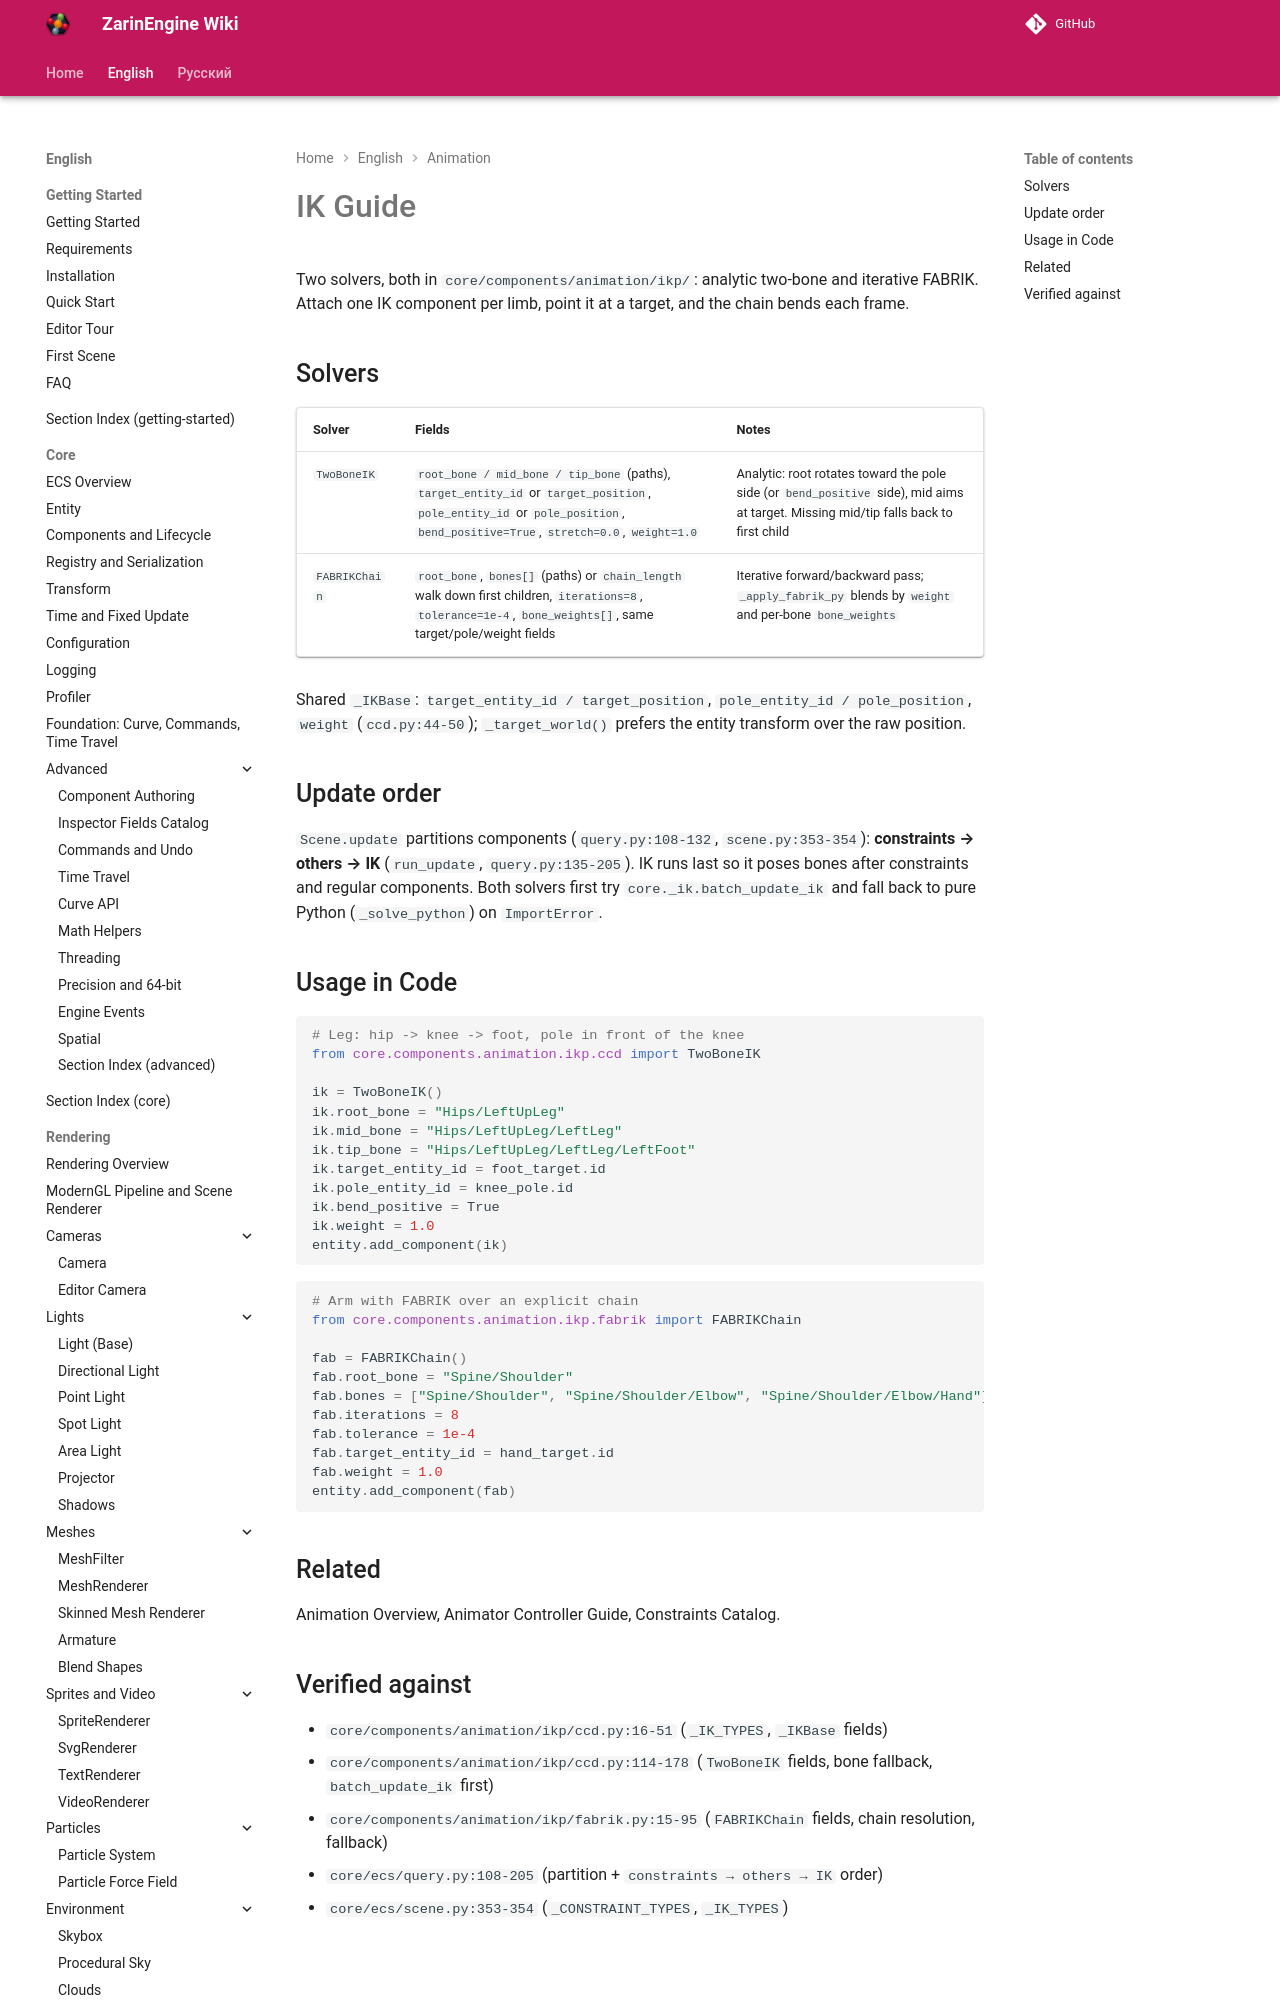

repository: EgorKonstrukt/ZarinEngineWiki · page: en/animation/ik-guide/index.html · generator: mkdocs

# IK Guide

Two solvers, both in `core/components/animation/ikp/`: analytic two-bone and iterative FABRIK. Attach one IK component per limb, point it at a target, and the chain bends each frame.

## Solvers
